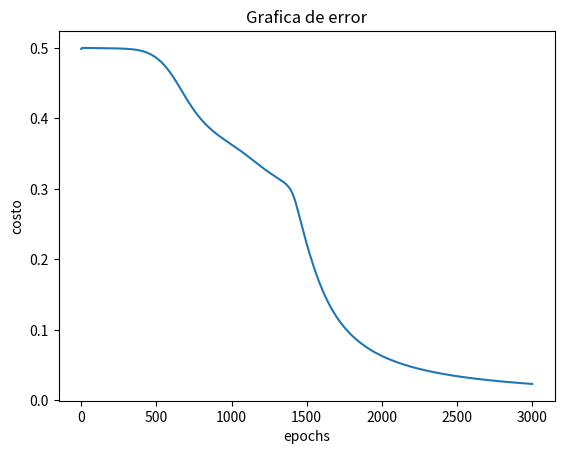
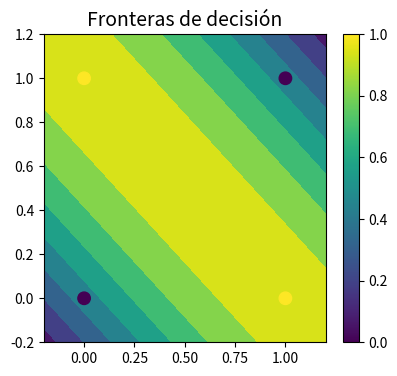

The script that saved these images, in order:
 
# [redacted]
# 02/11/20
# MLP multi layer perceptron
 
"""
El sguiente script es un algoritmo MLP, este tiene como caracteristica que cada neurona
usa una función de activación de tipo sigmoide, Este cuenta con tres layers teniendo solamente un nodo en la salida
este cuenta con dos entradas y un bias como tercera, en el segundo layer se cuentan con tres nodos un bias y dos neuronas
Para los pesos se cuentan con 6 para la capa oculta y 3 para la capa de salida; En total son 9 pesos.
"""
 
import numpy as np
import matplotlib.pyplot as plt
import time
 
#Función de activación de tipo sigmoide
def sigmoide(x):
  return 1/(1 + np.exp(-x))
 
 #Derivada de función sigmoide; para gradiente descendiente.
def sigmoide_deriv(x):
  return sigmoide(x)*(1-sigmoide(x)) 
 
# Grafica de frontera de decisión 
def heaviside(x):
    return (x >= 0).astype(x.dtype)
 
def mlp_xor(x1, x2, activacion=heaviside):
    return activacion(
        -activacion(x1 + x2 - 1.5) + activacion(x1 + x2 - 0.5) - 0.5)
 
#matriz de entradas
X_1 = np.array([[0,0],  
            [0,1],
            [1,0],
            [1,1]])
#x1 = X[:, 0]
#x2 = X[:, 1]
 
#target
t = np.array([[0],[1],[1],[0]])  #compuerta and
 
# t = np.array([[0],[1],[1],[1]]) #compuerta or
# t = np.array([[0],[1],[1],[0]]) #compuerta xor
# t = np.array([[1],[1],[1],[0]]) #compuerta nand 
# t = np.array([[1],[0],[0],[0]]) #compuerta nor
 
costs = []
 
# Learning rate y numero de epocas 
alpha = 0.5
epochs = 3000
 
#Iniciar pesos aleatorios 
# 6 para la capa oculta
# 3 para la capa de salida; En total son 9 pesos 
wi = np.random.rand(3,2)
wj = np.random.rand(3,1)
 
tic = time.time()
 
# Concatenación del bias con la matriz de entradas 
bias1 = -np.ones((X_1.shape[0], 1))
X = np.concatenate([X_1,bias1], axis = 1)
m = len(X)
 
#feed-Forward pesos de entrada
def forward(x,w1,w2,predict = False): 
  z1 = np.dot(x,w1)
  a1 = sigmoide(z1)

  # Nuevo bias ( este bias pertenece al segundo layer)
  bias = np.ones((len(a1),1)) 
 
# feed-Forward pesos de salida ( En estas sección se realiza un rpducto punto de los pesos de salida con la nueva entreda las neuronas de segundo layer)
  a1 = np.concatenate((bias,a1),axis=1)  
  z2 = np.dot(a1,w2)
  a2 = sigmoide(z2)
  if predict:
    return a2
  return z1 , a1, z2, a2

#backpropagation function ( se calculan los Deltas a partir del metodo de gradiente descendiente)
def backprop(z2,z0,a1,a2,y):
 
  delta2 = a2 - y 
  Delta2 = np.dot(a1.T,delta2)
  delta1 = (delta2.dot(wj[1:,:].T))*sigmoide_deriv(z1)
  Delta1 = np.dot(z0.T,delta1)
  return delta2, Delta1, Delta2

  #Feed fordward
for i in range(epochs):
  z1, a1, z2, a2 = forward(X, wi, wj)
 
  #backpropagation ( actualización de pesos o nuevos pesos)
  delta2, Delta1, Delta2 = backprop(z2, X, a1, a2, t)
  wi -= alpha*(1/m)*Delta1
  wj -= alpha*(1/m)*Delta2
 
  #error de salida 
  c =  c = np.mean(np.abs(delta2))
  costs.append(c)  
 
toc = time.time()  
 
"""
SECCIÓN DE GRAFICAS Y TABLAS
 
1- TARGET VS PREDICTED : muetras los valores de entrada y el target elejido por ultimo se muestran los valores finales de la red respecto al target.
2- FRONTERAS DE DECISIÓN: en esta sección se realizó un meshgrid  y graficaron los valores de target.
3- GRAFICA DE ERROR: grafica el error respecto al numero de epocas.
"""
  # Target vs Predicted
print('Resultados del MLP ')
print('entradas: target: predicted:')
for j in range(len(a2)):
  res = str(X_1[j])+'-----'+str(t[j]) +'-----'+ str(a2[j])              
  print(res)
 
#Gradica de error
plt.plot(costs)
plt.title("Grafica de error")
plt.xlabel("epochs")
plt.ylabel("costo")
plt.show  
 
#Fronteras de decisión
x1s = np.linspace(-0.2, 1.2, 100)
x2s = np.linspace(-0.2, 1.2, 100)
x1, x2 = np.meshgrid(x1s, x2s)
y2 = mlp_xor(x1, x2, activacion=sigmoide)
plt.figure(figsize=(10,4))
plt.subplot(122)
plt.contourf(x1, x2, y2)
plt.scatter(X_1[:, 0],X_1[:, 1], c=t, s=80)
plt.title("Fronteras de decisión", fontsize=14)
plt.grid(False)
plt.colorbar() 
plt.show()
 
  
print('')
print('required time:{:.5f} s'.format(toc - tic))
print('required epochs: {}'.format(epochs))
